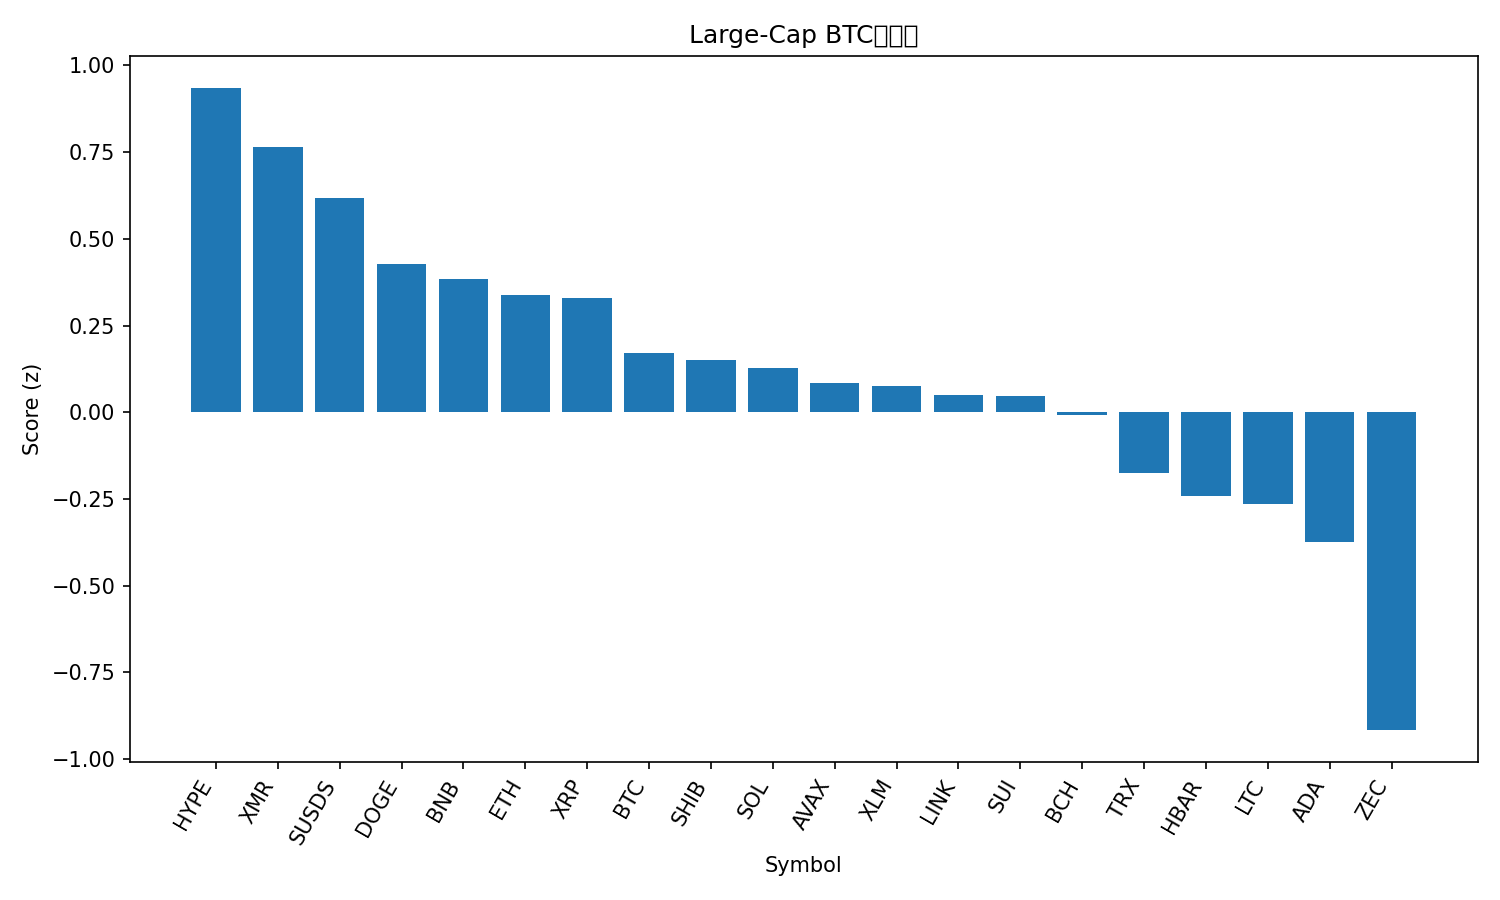

Data behind this chart, as committed beside it:
rank, name, symbol, price_btc, price_usd, pct_1h_btc, pct_24h_btc, pct_7d_btc, market_cap_rank, market_cap_usd, volume_usd, score
1, Hyperliquid, HYPE, 0.0003219, 28.99, 1.012, 1.596, -7.31, 24, 7844587791, 174104190, 0.9349
2, Monero, XMR, 0.004621, 416.1, -0.05312, 3.251, 4.776, 25, 7677120081, 120010751, 0.7653
3, sUSDS, SUSDS, 1.205e-05, 1.085, 0.402, 1.299, -0.1793, 35, 4653854622, 4839504, 0.6181
4, Dogecoin, DOGE, 1.54e-06, 0.1387, 0.02934, 1.758, -1.278, 10, 23269866144, 510911775, 0.4267
5, BNB, BNB, 0.009914, 892.6, -0.05419, 1.764, -0.7319, 4, 122948658360, 904126265, 0.3839
6, Ethereum, ETH, 0.03447, 3104, 0.01749, 0.8057, 1.627, 2, 374956708125, 10320275169, 0.3389
7, XRP, XRP, 2.241e-05, 2.02, 0.08165, 0.9783, -1.09, 5, 121700800116, 1586612474, 0.3295
8, Bitcoin, BTC, 1.0, 90037, 0.0, 0.0, 0.0, 1, 1797559281467, 35413727240, 0.17
9, Shiba Inu, SHIB, 9.2179e-11, 8.3e-06, -0.1421, 0.9173, -1.673, 34, 4890795955, 73852560, 0.1497
10, Solana, SOL, 0.00147, 132.3, -0.1395, 0.6199, -0.633, 7, 74350988487, 2337356656, 0.1274
11, Avalanche, AVAX, 0.0001477, 13.3, -0.4519, 1.66, -1.22, 32, 5711686041, 228166544, 0.08326
12, Stellar, XLM, 2.63e-06, 0.237, -0.1138, 0.4173, -1.827, 26, 7669984526, 65576044, 0.07582
13, Chainlink, LINK, 0.000152, 13.69, -0.1668, 0.5589, -2.639, 19, 9537535864, 332027206, 0.04914
14, Sui, SUI, 1.773e-05, 1.6, -0.769, 2.219, 2.484, 31, 5967762282, 387954552, 0.04742
15, Bitcoin Cash, BCH, 0.00638, 574.5, 0.05855, -0.5555, -3.061, 15, 11468917983, 178098479, -0.007791
16, TRON, TRX, 3.01e-06, 0.2713, 0.02594, -1.026, -6.014, 9, 25686498966, 411767445, -0.176
17, Hedera, HBAR, 1.36e-06, 0.1225, 0.02274, -1.047, -8.801, 33, 5202657105, 80993804, -0.2417
18, Litecoin, LTC, 0.0009007, 81.1, -0.3193, -0.7573, -1.347, 30, 6212946939, 293629719, -0.2635
19, Cardano, ADA, 4.53e-06, 0.4079, -0.5447, -0.4246, -2.12, 11, 14948697193, 353308004, -0.3726
20, Zcash, ZEC, 0.004789, 431.2, -0.8183, -6.034, 28.65, 27, 7082466189, 826816606, -0.9153
21, Figure Heloc, FIGR_HELOC, 1.111e-05, 1.0, -3.079, -3.046, -3.278, 12, 14152268387, 742054, -2.586
